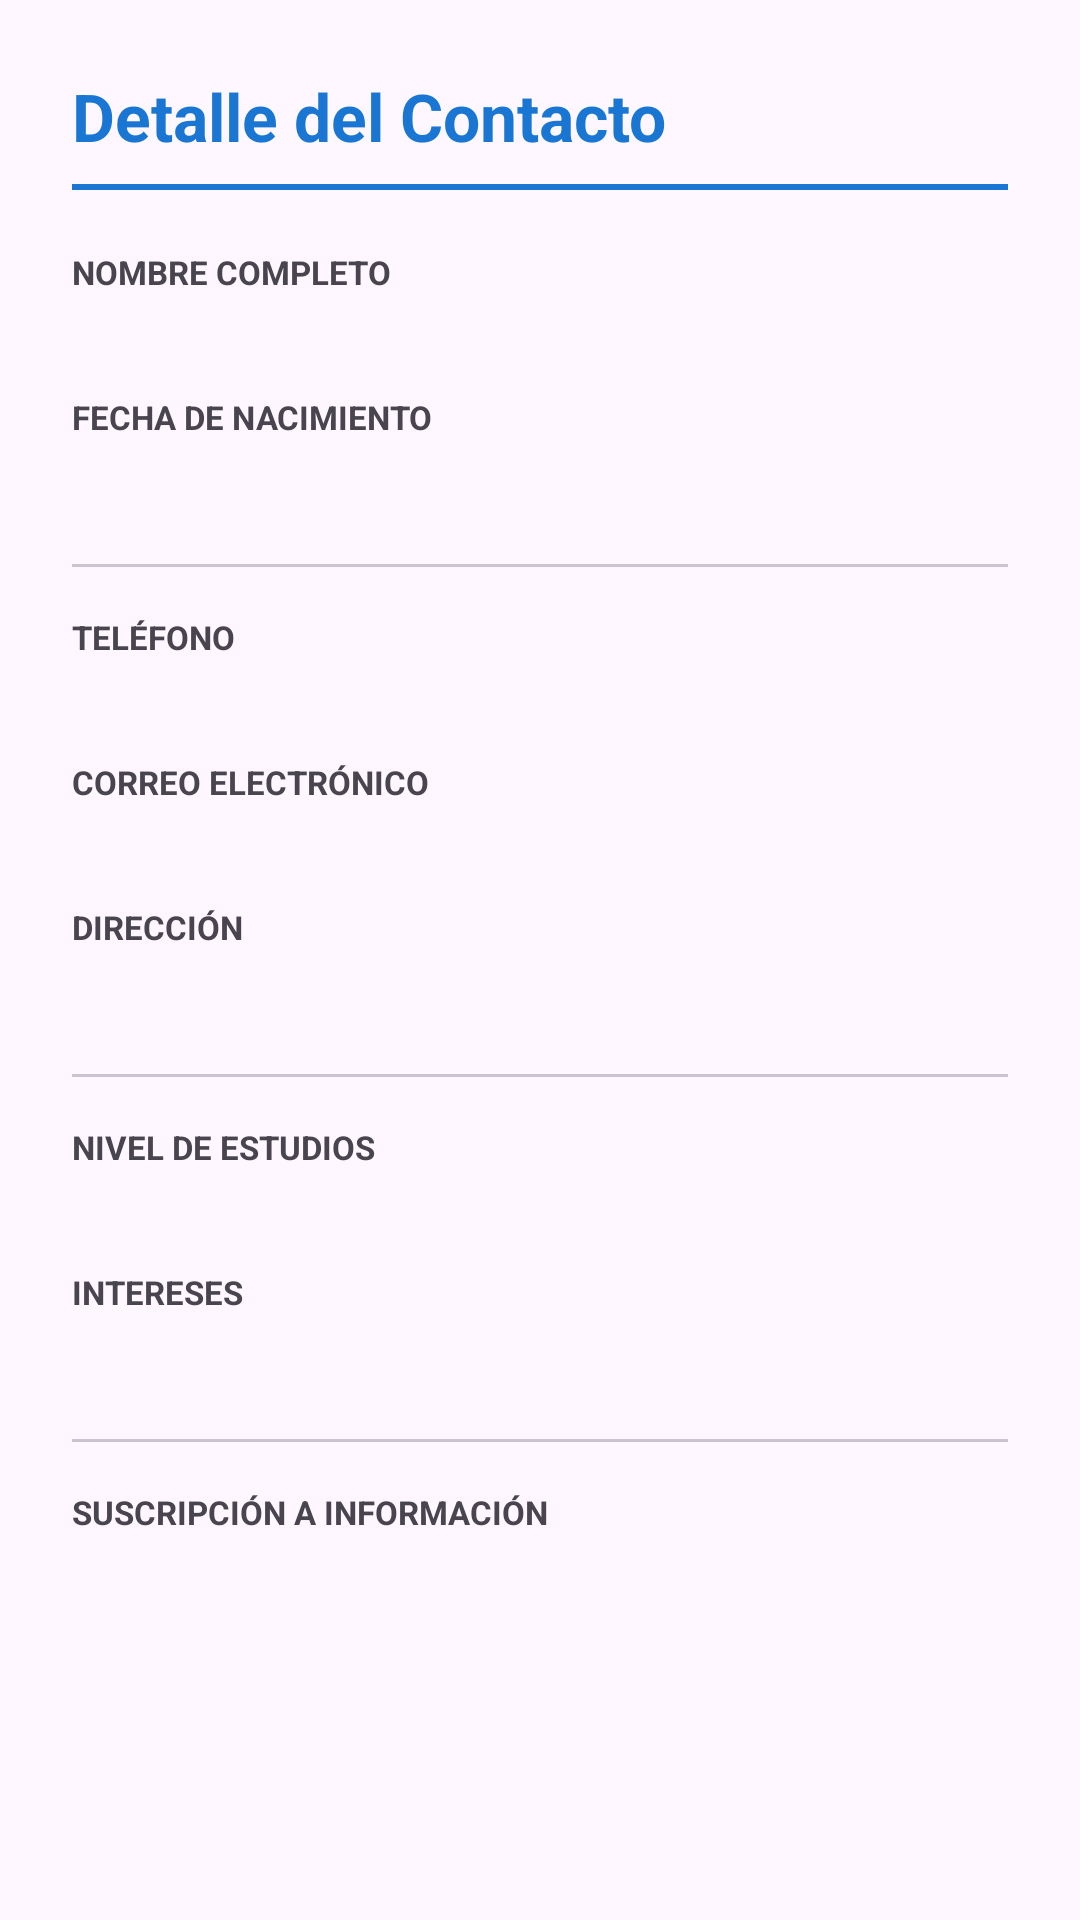

Write the Android layout XML for this screen, with the resource values it uses.
<!-- AndroidManifest.xml: application theme Theme.TP6_GRUPO_2 -->
<!-- res/layout/dialog_detalle_contacto.xml -->
<?xml version="1.0" encoding="utf-8"?>
<ScrollView xmlns:android="http://schemas.android.com/apk/res/android"
    android:layout_width="match_parent"
    android:layout_height="wrap_content">

    <LinearLayout
        android:layout_width="match_parent"
        android:layout_height="wrap_content"
        android:orientation="vertical"
        android:padding="24dp">

        <TextView
            android:id="@+id/tvDialogTitulo"
            android:layout_width="match_parent"
            android:layout_height="wrap_content"
            android:text="@string/detalle_contacto"
            android:textColor="?attr/colorPrimary"
            android:textSize="22sp"
            android:textStyle="bold" />

        <View
            android:layout_width="match_parent"
            android:layout_height="2dp"
            android:layout_marginTop="8dp"
            android:layout_marginBottom="20dp"
            android:background="?attr/colorPrimary" />

        <TextView
            android:layout_width="wrap_content"
            android:layout_height="wrap_content"
            android:text="@string/nombre_completo"
            android:textColor="?attr/colorOnSurfaceVariant"
            android:textSize="11sp"
            android:textStyle="bold" />

        <TextView
            android:id="@+id/tvDialogNombre"
            android:layout_width="match_parent"
            android:layout_height="wrap_content"
            android:layout_marginBottom="12dp"
            android:textColor="?attr/colorOnSurface"
            android:textSize="16sp" />

        <TextView
            android:layout_width="wrap_content"
            android:layout_height="wrap_content"
            android:text="@string/fecha_nacimiento"
            android:textColor="?attr/colorOnSurfaceVariant"
            android:textSize="11sp"
            android:textStyle="bold" />

        <TextView
            android:id="@+id/tvDialogFechaNacimiento"
            android:layout_width="match_parent"
            android:layout_height="wrap_content"
            android:layout_marginBottom="12dp"
            android:textColor="?attr/colorOnSurface"
            android:textSize="16sp" />

        <View
            android:layout_width="match_parent"
            android:layout_height="1dp"
            android:layout_marginTop="8dp"
            android:layout_marginBottom="16dp"
            android:background="?attr/colorOutlineVariant" />

        <TextView
            android:layout_width="wrap_content"
            android:layout_height="wrap_content"
            android:text="@string/telefono"
            android:textColor="?attr/colorOnSurfaceVariant"
            android:textSize="11sp"
            android:textStyle="bold" />

        <TextView
            android:id="@+id/tvDialogTelefono"
            android:layout_width="match_parent"
            android:layout_height="wrap_content"
            android:layout_marginBottom="12dp"
            android:textColor="?attr/colorOnSurface"
            android:textSize="16sp" />

        <TextView
            android:layout_width="wrap_content"
            android:layout_height="wrap_content"
            android:text="@string/correo_electronico"
            android:textColor="?attr/colorOnSurfaceVariant"
            android:textSize="11sp"
            android:textStyle="bold" />

        <TextView
            android:id="@+id/tvDialogEmail"
            android:layout_width="match_parent"
            android:layout_height="wrap_content"
            android:layout_marginBottom="12dp"
            android:textColor="?attr/colorOnSurface"
            android:textSize="16sp" />

        <TextView
            android:layout_width="wrap_content"
            android:layout_height="wrap_content"
            android:text="@string/direccion"
            android:textColor="?attr/colorOnSurfaceVariant"
            android:textSize="11sp"
            android:textStyle="bold" />

        <TextView
            android:id="@+id/tvDialogDireccion"
            android:layout_width="match_parent"
            android:layout_height="wrap_content"
            android:layout_marginBottom="12dp"
            android:textColor="?attr/colorOnSurface"
            android:textSize="16sp" />

        <View
            android:layout_width="match_parent"
            android:layout_height="1dp"
            android:layout_marginTop="8dp"
            android:layout_marginBottom="16dp"
            android:background="?attr/colorOutlineVariant" />

        <TextView
            android:layout_width="wrap_content"
            android:layout_height="wrap_content"
            android:text="@string/nivel_estudios"
            android:textColor="?attr/colorOnSurfaceVariant"
            android:textSize="11sp"
            android:textStyle="bold" />

        <TextView
            android:id="@+id/tvDialogNivelEstudios"
            android:layout_width="match_parent"
            android:layout_height="wrap_content"
            android:layout_marginBottom="12dp"
            android:textColor="?attr/colorOnSurface"
            android:textSize="16sp" />

        <TextView
            android:layout_width="wrap_content"
            android:layout_height="wrap_content"
            android:text="@string/intereses"
            android:textColor="?attr/colorOnSurfaceVariant"
            android:textSize="11sp"
            android:textStyle="bold" />

        <TextView
            android:id="@+id/tvDialogIntereses"
            android:layout_width="match_parent"
            android:layout_height="wrap_content"
            android:layout_marginBottom="12dp"
            android:lineSpacingExtra="4dp"
            android:textColor="?attr/colorOnSurface"
            android:textSize="16sp" />

        <View
            android:layout_width="match_parent"
            android:layout_height="1dp"
            android:layout_marginTop="8dp"
            android:layout_marginBottom="16dp"
            android:background="?attr/colorOutlineVariant" />

        <TextView
            android:layout_width="wrap_content"
            android:layout_height="wrap_content"
            android:text="@string/suscripcion_informacion"
            android:textColor="?attr/colorOnSurfaceVariant"
            android:textSize="11sp"
            android:textStyle="bold" />

        <TextView
            android:id="@+id/tvDialogSuscripcion"
            android:layout_width="match_parent"
            android:layout_height="wrap_content"
            android:textColor="?attr/colorOnSurface"
            android:textSize="16sp" />

    </LinearLayout>
</ScrollView>
<!-- resources referenced by this layout -->
<resources>
  <string name="correo_electronico">CORREO ELECTRÓNICO</string>
  <string name="detalle_contacto">Detalle del Contacto</string>
  <string name="direccion">DIRECCIÓN</string>
  <string name="fecha_nacimiento">FECHA DE NACIMIENTO</string>
  <string name="intereses">INTERESES</string>
  <string name="nivel_estudios">NIVEL DE ESTUDIOS</string>
  <string name="nombre_completo">NOMBRE COMPLETO</string>
  <string name="suscripcion_informacion">SUSCRIPCIÓN A INFORMACIÓN</string>
  <string name="telefono">TELÉFONO</string>
  <style name="Theme.TP6_GRUPO_2" parent="Base.Theme.TP6_GRUPO_2" />
  <style name="Base.Theme.TP6_GRUPO_2" parent="Theme.Material3.DayNight">
          
          
          <item name="colorPrimary">#1976D2</item>
      </style>
</resources>
